3-way image classification set "ecg_data" from GitHub (Code-lord-17/ecg_classification); label vocabulary: mental stress, no stress, physical stress.

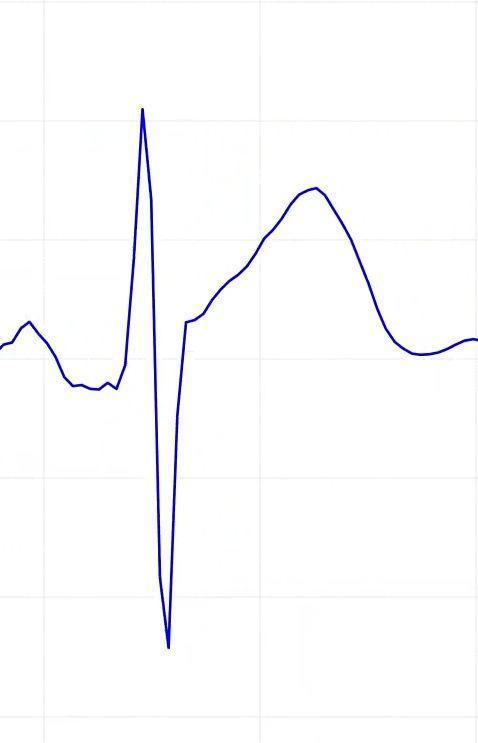
Label: no stress

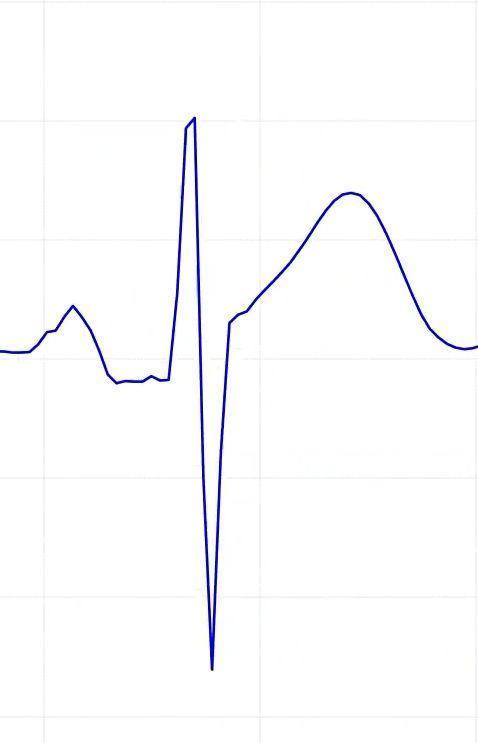
Label: no stress

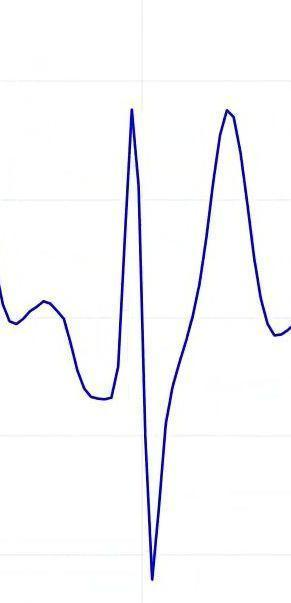
Label: physical stress

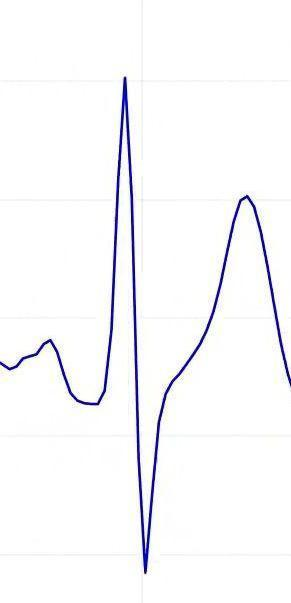
Label: physical stress

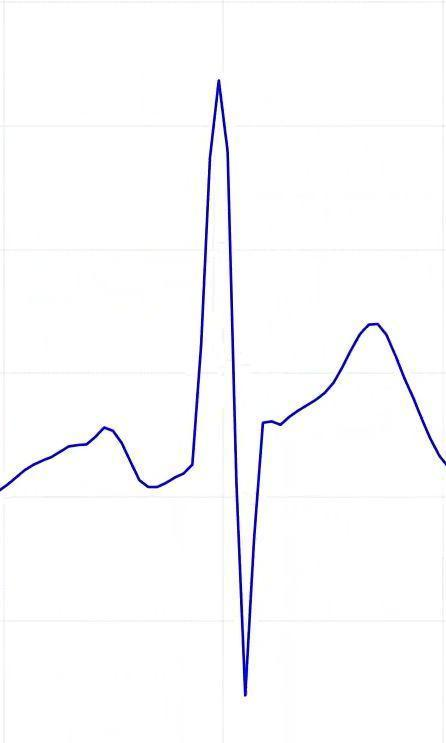
Label: no stress

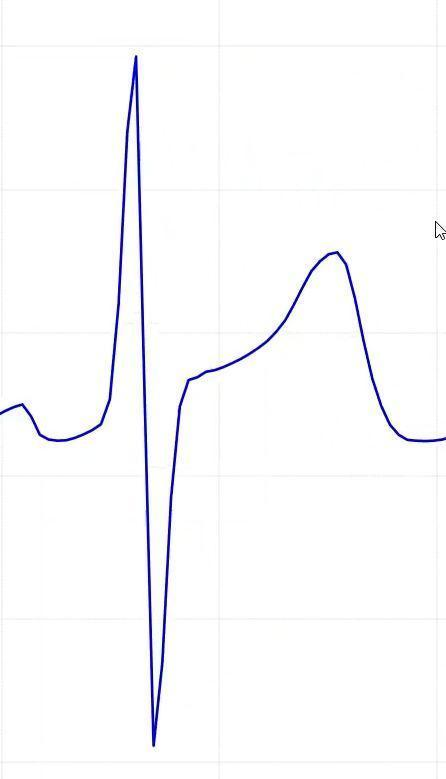
Label: no stress
